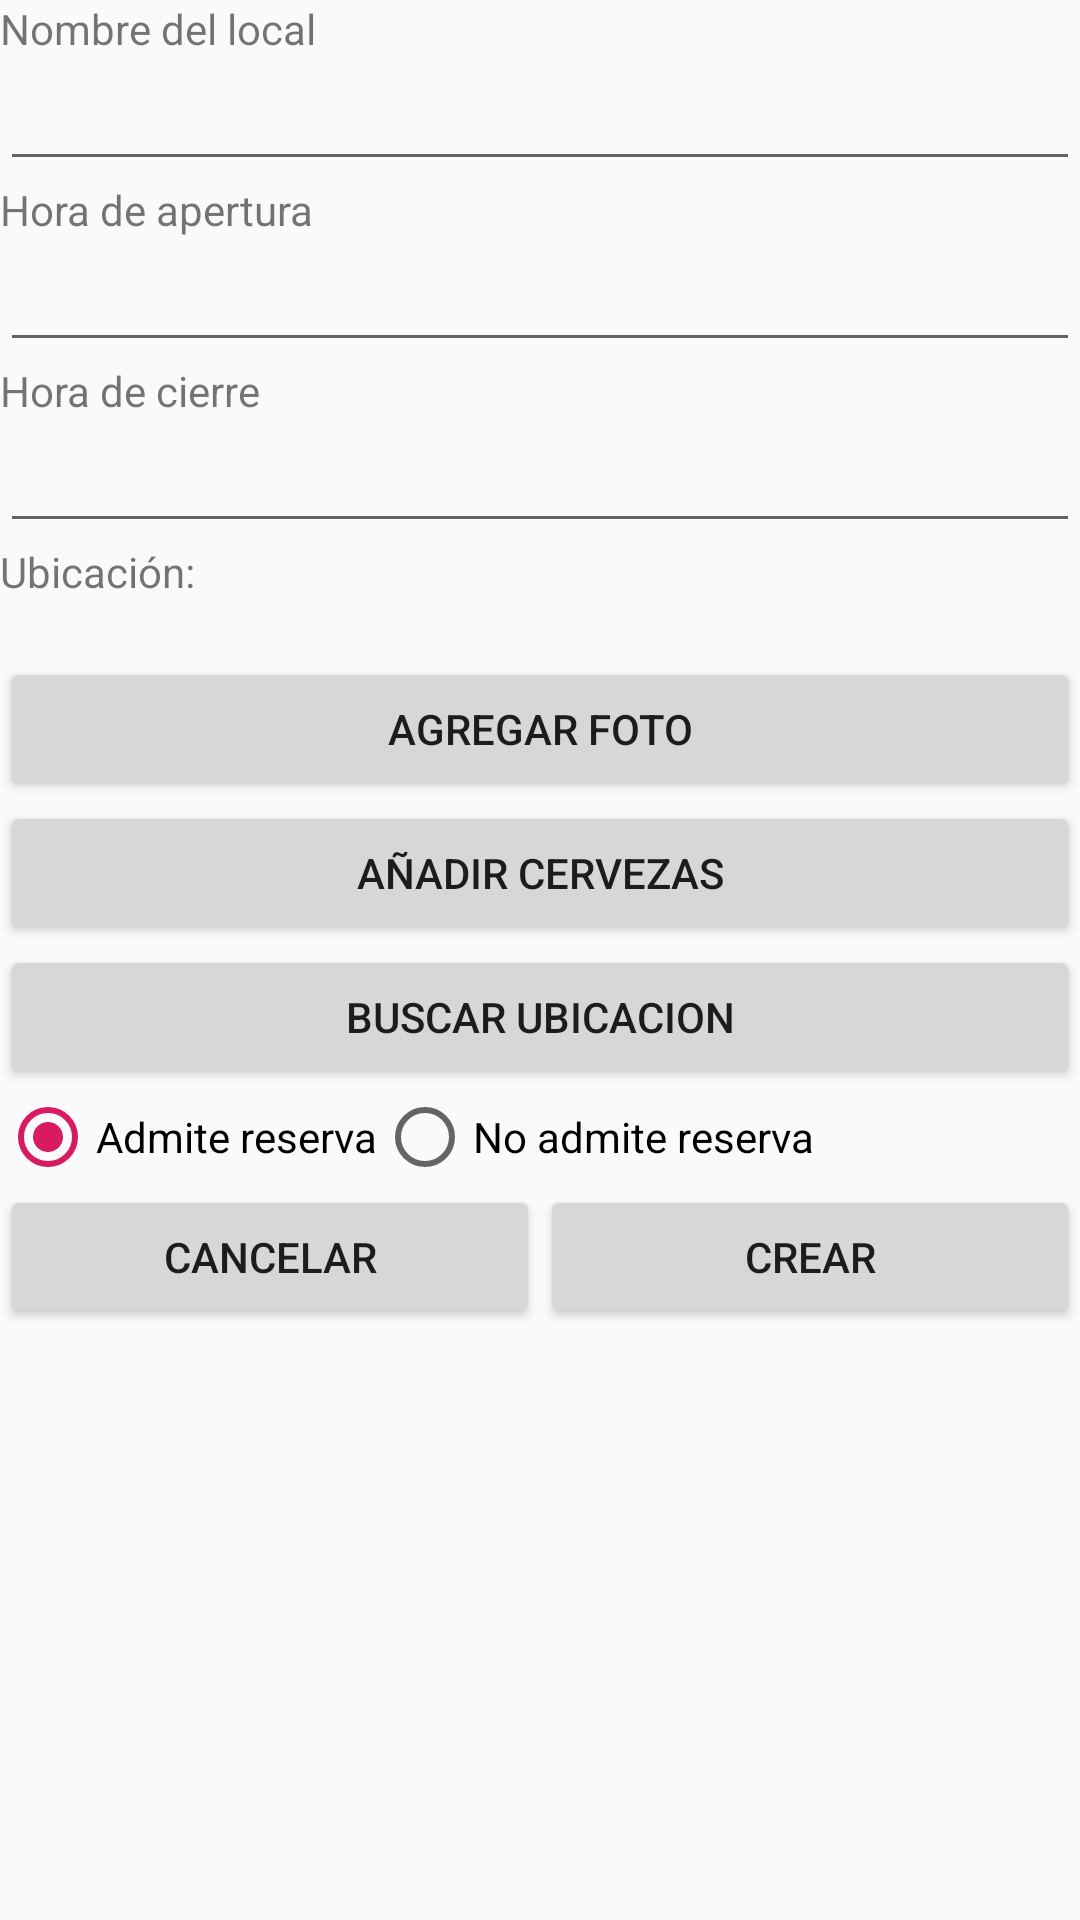

Layout XML and referenced resources for this Android screen:
<!-- AndroidManifest.xml: application theme AppTheme -->
<!-- res/layout/fragment_alta_local.xml -->
<?xml version="1.0" encoding="utf-8"?>
<FrameLayout xmlns:android="http://schemas.android.com/apk/res/android"
    xmlns:tools="http://schemas.android.com/tools"
    android:layout_width="match_parent"
    android:layout_height="match_parent"
    tools:context=".AltaLocalFragment">

    <LinearLayout xmlns:android="http://schemas.android.com/apk/res/android"
        xmlns:tools="http://schemas.android.com/tools"
        android:layout_width="match_parent"
        android:layout_height="match_parent"
        android:orientation="vertical">

        <TextView
            android:id="@+id/tvNombreLocal"
            android:layout_width="match_parent"
            android:layout_height="wrap_content"
            android:text="Nombre del local" />

        <EditText
            android:id="@+id/etNombreLocal"
            android:layout_width="match_parent"
            android:layout_height="wrap_content" />

        <TextView
            android:id="@+id/tvHoraApertura"
            android:layout_width="match_parent"
            android:layout_height="wrap_content"
            android:text="Hora de apertura" />

        <EditText
            android:id="@+id/etHoraApertura"
            android:layout_width="match_parent"
            android:layout_height="wrap_content" />

        <TextView
            android:id="@+id/tvHoraCierre"
            android:layout_width="match_parent"
            android:layout_height="wrap_content"
            android:text="Hora de cierre" />

        <EditText
            android:id="@+id/etHoraCierre"
            android:layout_width="match_parent"
            android:layout_height="wrap_content" />

        <TextView
            android:id="@+id/tvUbicacion"
            android:layout_width="match_parent"
            android:layout_height="wrap_content"
            android:text="Ubicación: " />

        <TextView
            android:id="@+id/tvCoord"
            android:layout_width="match_parent"
            android:layout_height="wrap_content"/>

        <Button
            android:id="@+id/btnImagen"
            android:layout_width="match_parent"
            android:layout_height="wrap_content"
            android:text="agregar foto" />

        <Button
            android:id="@+id/btnAñadirCervezas"
            android:layout_width="match_parent"
            android:layout_height="wrap_content"
            android:text="Añadir Cervezas" />

        <Button
            android:id="@+id/btnBuscarUbicacion"
            android:layout_width="match_parent"
            android:layout_height="wrap_content"
            android:text="Buscar Ubicacion" />

        <RadioGroup
            android:id="@+id/rgReservas"
            android:layout_width="wrap_content"
            android:layout_height="wrap_content"
            android:orientation="horizontal">

            <RadioButton
                android:id="@+id/rbAdmite"
                android:layout_width="wrap_content"
                android:layout_height="wrap_content"
                android:checked="true"
                android:text="Admite reserva" />

            <RadioButton
                android:id="@+id/rbNoAdmite"
                android:layout_width="wrap_content"
                android:layout_height="wrap_content"
                android:text="No admite reserva" />
        </RadioGroup>

        <LinearLayout
            android:id="@+id/lytContenedor"
            android:layout_width="fill_parent"
            android:layout_height="wrap_content"
            android:layout_below="@+id/midTableLayout">

            <Button
                android:id="@+id/btnCancelar"
                android:layout_width="0dp"
                android:layout_height="wrap_content"
                android:layout_weight="1"
                android:text="Cancelar" />

            <Button
                android:id="@+id/btnCrear"
                android:layout_width="0dp"
                android:layout_height="wrap_content"
                android:layout_weight="1"
                android:text="Crear" />
        </LinearLayout>


    </LinearLayout>

</FrameLayout>
<!-- resources referenced by this layout -->
<resources>
  <style name="AppTheme" parent="Theme.AppCompat.DayNight.DarkActionBar">
          
          <item name="colorPrimary">@color/colorPrimary</item>
          <item name="colorPrimaryDark">@color/colorPrimaryDark</item>
          <item name="colorAccent">@color/colorAccent</item>
  
      </style>
  <color name="colorPrimary">#008577</color>
  <color name="colorPrimaryDark">#00574B</color>
  <color name="colorAccent">#D81B60</color>
</resources>
